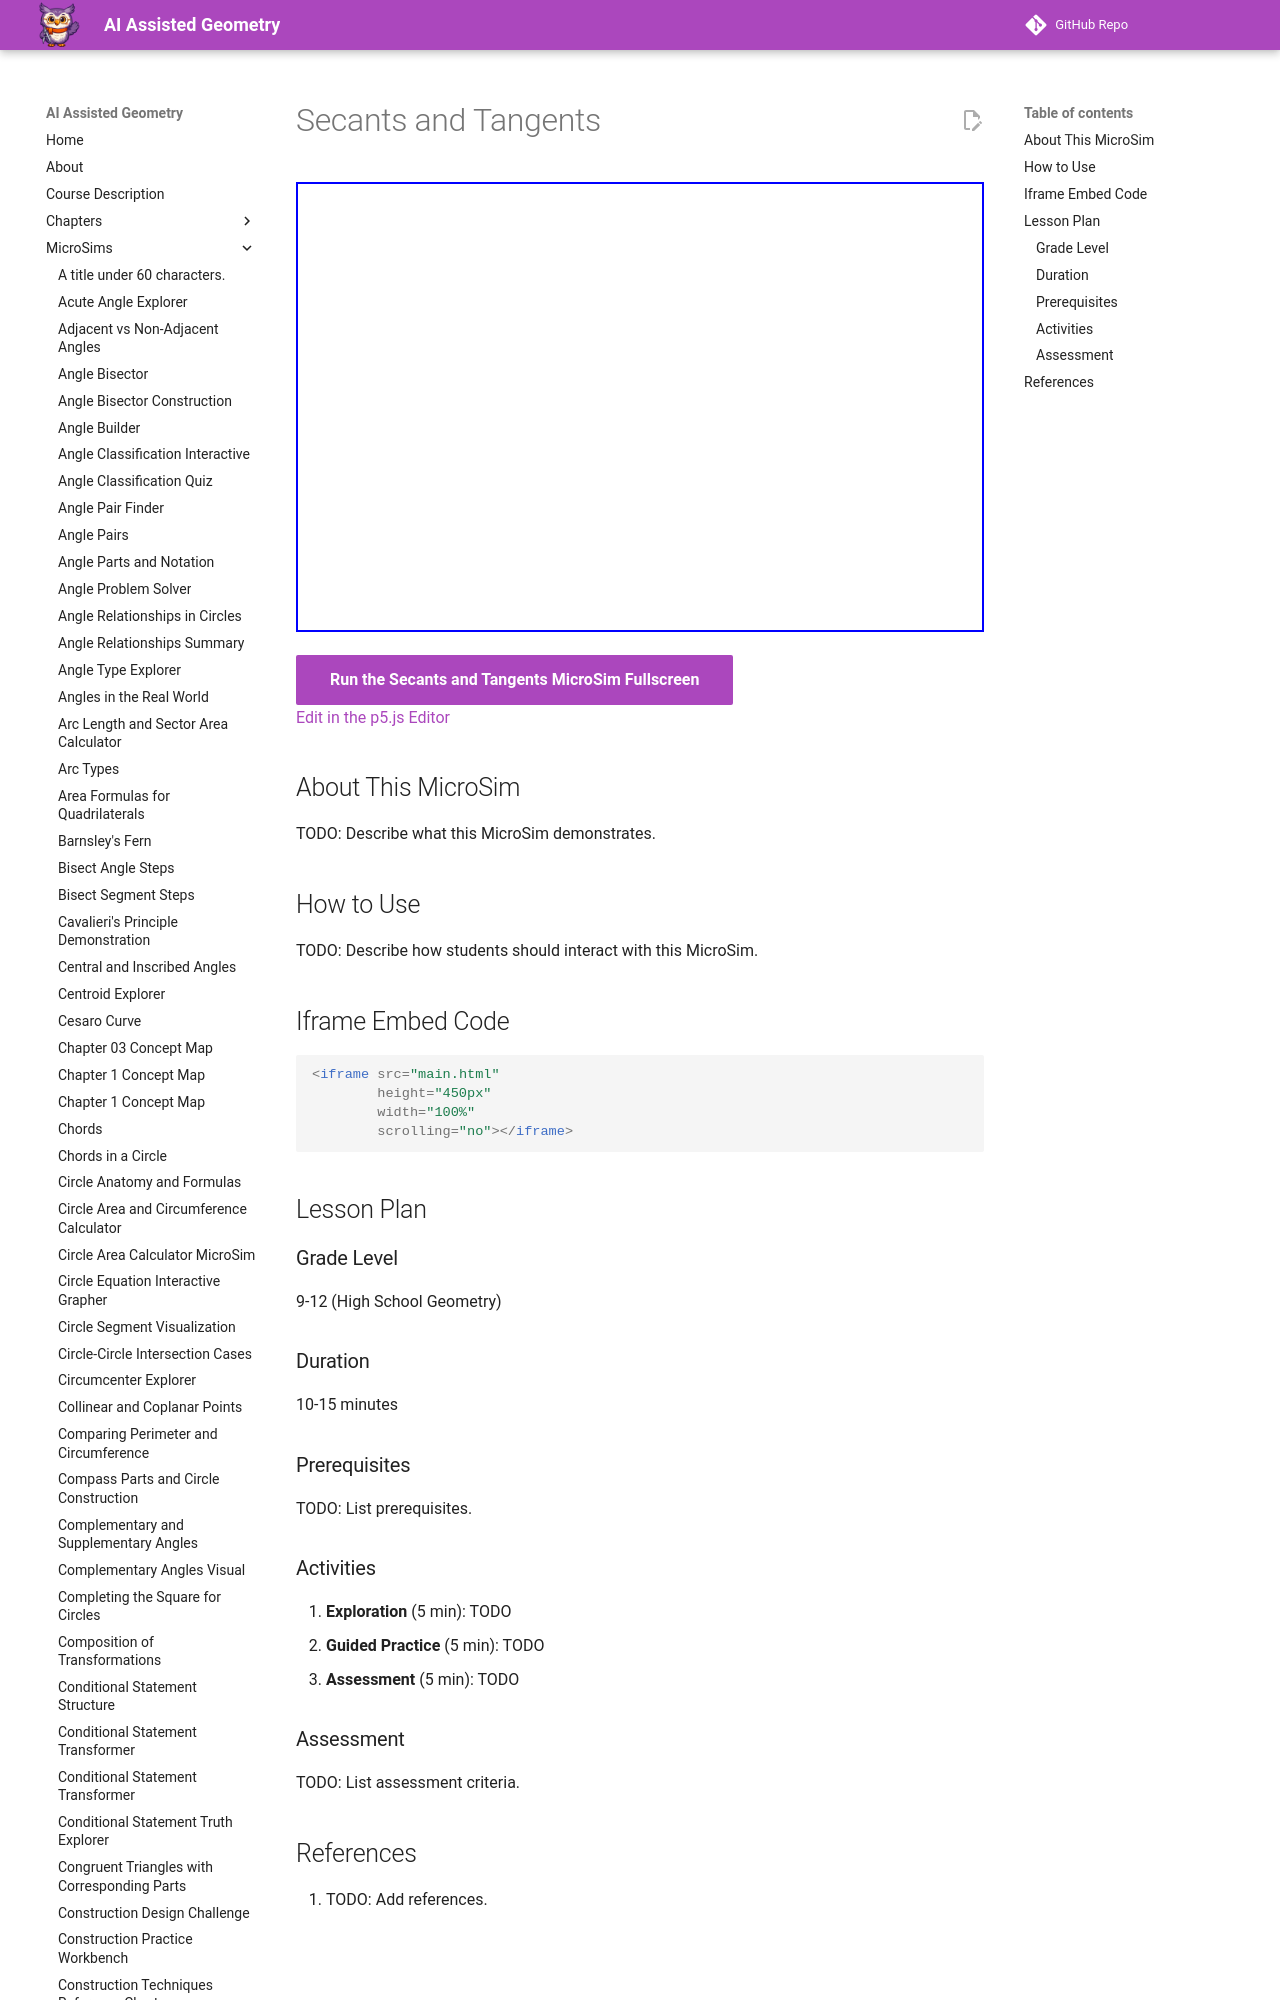

repository: dmccreary/geometry-course · page: sims/secants-and-tangents/index.html · generator: mkdocs

---
title: Secants and Tangents
description: Interactive p5.js MicroSim for secants and tangents.
image: /sims/secants-and-tangents/secants-and-tangents.png
og:image: /sims/secants-and-tangents/secants-and-tangents.png
twitter:image: /sims/secants-and-tangents/secants-and-tangents.png
social:
   cards: false
quality_score: 0
---
